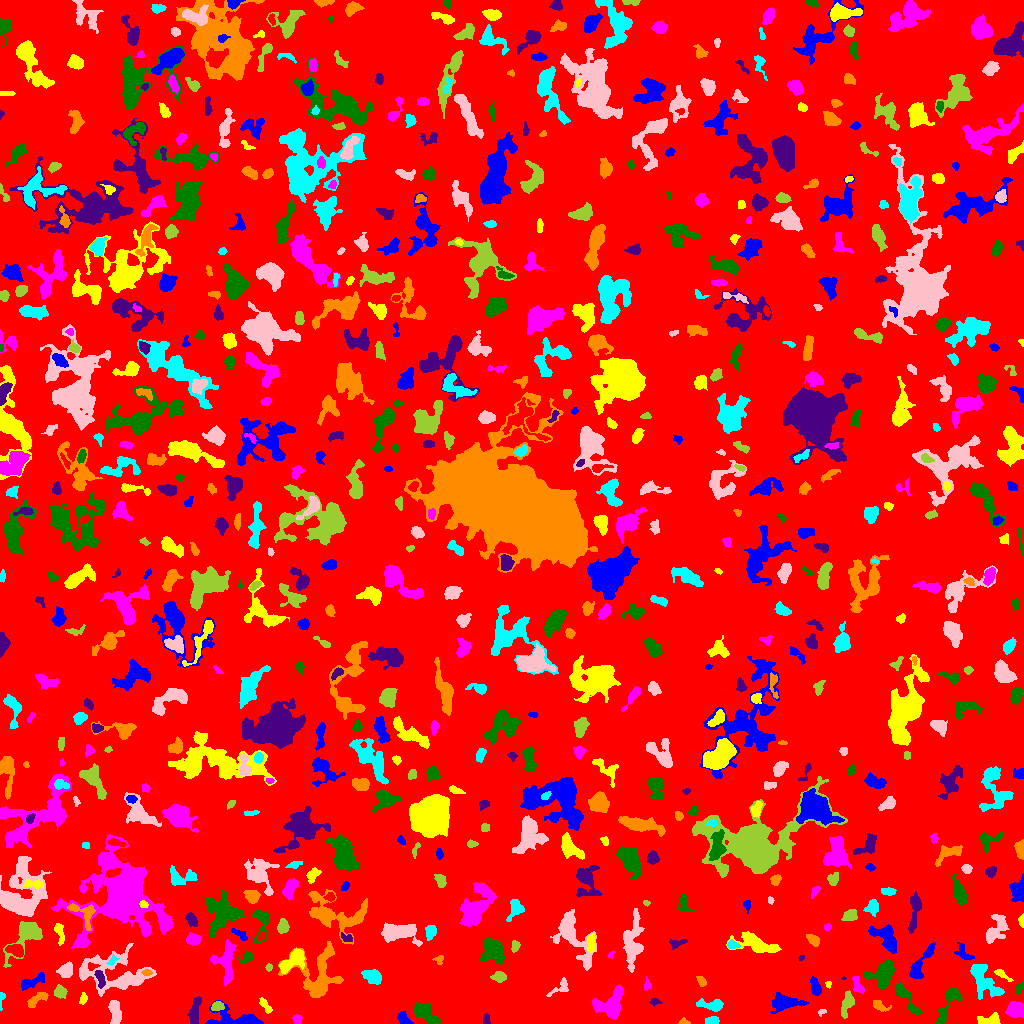

Values plotted in this chart, from the file beside it:
ID, X, Y, A, B, theta, total_flux, mu_max, mu_median, mu_mean, R_fwhm, R_e, R10, R90, x_start, x_end, y_start, y_end, area, greylevel
0, 510.4, 516.4, 300.1, 292.4, -0.6675, 1952185, 13.0, 2.0, 2.46, 67.03, 248.5, 96.61, 389.8, 0, 1023, 0, 1023, 793439, 2.46
1, 403.5, 4.273, 3.727, 2.339, -0.8322, 477.0, 7.0, 4.0, 3.56, 4.652, 3.568, 1.382, 5.499, 397, 413, 0, 12, 134, 8.56
2, 990.3, 3.316, 5.781, 2.463, 0.01785, 367.0, 6.0, 2.0, 1.952, 4.297, 3.742, 1.493, 6.129, 977, 1000, 0, 11, 188, 8.952
3, 297.1, 4.352, 2.278, 2.156, -0.8462, 182.0, 5.0, 2.0, 2.247, 3.338, 2.764, 1.128, 4.26, 292, 302, 0, 9, 81, 7.247
4, 424.7, 10.32, 7.627, 3.306, -0.6496, 1376, 9.0, 4.0, 3.92, 6.58, 5.642, 2.257, 8.956, 413, 440, 0, 21, 351, 8.92
5, 485.5, 3.532, 3.155, 1.397, -1.561, 47.0, 2.0, 1.0, 0.662, 3.523, 2.185, 0.7979, 3.29, 483, 490, 0, 10, 71, 6.662
6, 683.4, 1.267, 2.28, 1.243, -0.09991, 75.0, 4.0, 1.0, 1.364, 2.706, 1.954, 0.5642, 3.141, 678, 690, 0, 6, 55, 7.364
7, 712.5, 2.934, 3.471, 1.763, 0.0004928, 229.0, 4.0, 2.0, 2.223, 4.886, 3.241, 1.262, 4.853, 705, 719, 0, 7, 103, 9.223
8, 822, 11.81, 2.352, 1.439, 0.3795, 118.0, 5.0, 2.0, 2.511, 2.585, 2.111, 0.7979, 3.338, 818, 826, 7, 14, 47, 7.511
9, 847.2, 20.34, 6.121, 2.509, 1.287, 1018, 12.0, 4.0, 4.445, 4.514, 4.478, 1.693, 7.378, 841, 854, 5, 33, 229, 8.445
10, 453, 12.07, 2.039, 1.808, 0.8273, 168.0, 5.0, 3.0, 2.71, 3.192, 2.459, 0.9772, 3.742, 449, 458, 8, 16, 62, 7.71
11, 236.8, 4.271, 14.26, 4.225, -0.09327, 1442, 8.0, 3.0, 2.998, 7.548, 6.433, 2.523, 10.33, 205, 263, 0, 23, 481, 7.998
12, 264.4, 18.82, 4.193, 1.65, -0.9315, 305.0, 9.0, 2.0, 2.652, 2.326, 2.877, 0.9772, 5.14, 259, 272, 10, 26, 115, 7.652
13, 611.2, 17.51, 6.699, 5.824, 0.8044, 2864, 21.0, 4.0, 5.198, 5.015, 5.809, 2.185, 10.66, 592, 623, 4, 38, 551, 10.2
14, 905.9, 25.86, 10.94, 2.527, -0.9463, 730.0, 6.0, 2.0, 2.535, 6.699, 5.293, 2.111, 8.137, 895, 922, 8, 41, 288, 7.535
15, 194.8, 11.4, 7.834, 2.27, 1.406, 699.0, 6.0, 3.0, 2.877, 6.84, 4.983, 1.954, 7.506, 187, 201, 0, 27, 243, 7.877
16, 879.7, 17.45, 4.787, 2.31, -0.5083, 200.0, 3.0, 2.0, 1.538, 4.754, 3.868, 1.493, 5.754, 873, 891, 12, 23, 130, 6.538
17, 711.9, 18.57, 7.263, 2.588, -0.09784, 908.0, 9.0, 4.0, 3.965, 4.951, 4.754, 1.784, 7.569, 696, 723, 12, 25, 229, 7.965
18, 115.2, 11.07, 6.23, 2.6, -1.448, 853.0, 7.0, 4.0, 3.426, 6.383, 5.109, 2.034, 7.695, 108, 121, 0, 23, 249, 8.426
19, 217, 17.48, 3.051, 2.191, 0.3737, 391.0, 7.0, 3.5, 3.555, 4.184, 3.192, 1.262, 5.046, 211, 224, 13, 22, 110, 10.55
20, 336.2, 16.47, 2.994, 1.989, -1.377, 167.0, 5.0, 1.5, 1.67, 2.585, 2.985, 0.9772, 4.82, 332, 341, 9, 22, 100, 7.67
21, 783.6, 20.74, 6.99, 3.386, 0.04859, 1475, 10.0, 3.0, 3.763, 6.58, 5.412, 2.111, 9.15, 770, 808, 10, 31, 392, 8.763
22, 83.28, 25.1, 2.117, 1.567, 1.245, 109.0, 5.0, 1.0, 1.397, 2.111, 2.185, 0.7979, 3.742, 79, 87, 19, 31, 78, 7.397
23, 1016, 13.51, 4.136, 3.384, -0.09953, 1423, 11.0, 6.0, 5.58, 6.482, 4.82, 1.954, 7.356, 1005, 1023, 5, 22, 255, 10.58
24, 948.2, 20.03, 12.15, 3.163, 1.105, 989.0, 6.0, 3.0, 2.778, 7.999, 5.917, 2.257, 9.045, 936, 962, 0, 36, 356, 7.778
25, 655.2, 21.42, 2.692, 1.472, -0.08314, 146.0, 5.0, 2.0, 2.179, 2.877, 2.459, 0.7979, 3.909, 649, 662, 17, 25, 67, 7.179
26, 37.3, 24.64, 6.46, 2.358, 0.6295, 483.0, 6.0, 3.0, 2.669, 5.614, 4.222, 1.596, 6.457, 27, 48, 16, 31, 181, 7.669
27, 1.603, 25.69, 4.739, 1.217, 1.463, 58.0, 3.0, 1.0, 0.8923, 2.585, 1.954, 0.5642, 2.932, 0, 5, 13, 31, 65, 7.892
28, 560.6, 35.26, 6.269, 2.935, 0.5693, 344.0, 6.0, 2.0, 2.219, 3.909, 3.785, 1.382, 6.077, 546, 568, 27, 46, 155, 7.219
29, 60.16, 31.12, 2.972, 2.732, -0.7823, 502.0, 8.0, 3.0, 3.535, 4.652, 3.613, 1.382, 5.726, 54, 67, 25, 39, 142, 8.535
30, 422.9, 37.25, 7.622, 2.569, 0.05541, 751.0, 7.0, 3.0, 3.091, 5.47, 4.754, 1.954, 7.527, 408, 436, 30, 44, 243, 9.091
31, 815.3, 36.09, 4.901, 2.205, -1.285, 463.0, 7.0, 3.0, 2.772, 4.029, 3.989, 1.493, 6.283, 810, 821, 28, 47, 167, 7.772
32, 828.2, 39.28, 1.675, 1.491, 1.398, 82.0, 4.0, 2.0, 2.103, 2.706, 1.871, 0.7979, 3.038, 825, 831, 35, 42, 39, 7.103
33, 857.7, 37.89, 5.039, 2.151, -1.183, 566.0, 8.0, 4.0, 3.958, 5.171, 3.827, 1.493, 5.809, 852, 864, 30, 47, 143, 9.958
34, 1019, 35.02, 3.454, 1.7, 1.166, 182.0, 4.0, 2.0, 2.193, 4.37, 2.932, 1.128, 4.37, 1015, 1023, 29, 42, 83, 7.193
35, 100, 45.46, 4.535, 1.943, -1.288, 309.0, 6.0, 2.0, 2.272, 4.334, 3.568, 1.262, 5.585, 94, 105, 35, 53, 136, 10.27
36, 701, 42.59, 3.067, 1.737, -0.9533, 168.0, 4.0, 2.0, 1.976, 4.107, 2.877, 1.128, 4.583, 696, 706, 37, 47, 85, 6.976
37, 983.9, 43.25, 10.66, 4.449, -0.8999, 1953, 9.0, 3.0, 3.475, 7.269, 7.069, 2.764, 11.37, 970, 1004, 24, 59, 562, 8.475
38, 116.7, 49.62, 19.72, 9.995, -0.1217, 4519, 13.0, 3.0, 3.665, 5.836, 11.03, 3.7, 17.72, 79, 156, 27, 80, 1233, 7.665
39, 498.8, 46.87, 3.482, 2.478, -0.003905, 288.0, 4.0, 2.0, 2.102, 5.352, 3.656, 1.493, 5.754, 490, 506, 41, 52, 137, 7.102
40, 746.9, 34.58, 3.265, 2.677, 0.03782, 697.0, 9.0, 3.0, 4.006, 4.652, 3.656, 1.493, 5.997, 738, 755, 28, 42, 174, 9.006
41, 31.48, 41.48, 7.207, 2.283, 0.416, 599.0, 6.0, 3.0, 2.723, 5.944, 4.618, 1.871, 7.225, 21, 44, 33, 51, 220, 7.723
42, 1001, 49.17, 5.044, 1.539, -0.5851, 201.0, 4.0, 2.0, 1.951, 4.406, 3.09, 1.262, 5.046, 994, 1013, 42, 54, 103, 6.951
43, 647.4, 38.19, 2.776, 1.664, -1.464, 103.0, 4.0, 1.0, 1.431, 2.821, 2.326, 0.7979, 4.029, 644, 651, 33, 47, 72, 8.431
44, 883.9, 49.85, 6.425, 4.76, 0.9014, 4063, 22.0, 6.0, 8.142, 7.001, 6.103, 2.459, 10.39, 863, 894, 34, 64, 499, 12.14
45, 843.5, 45.29, 0.9558, 0.9156, -0.0, 34.0, 4.0, 2.0, 2.125, 1.954, 1.128, 0.0, 1.871, 841, 846, 44, 47, 16, 10.12
46, 146.6, 50.78, 2.354, 1.473, -0.05546, 181.0, 6.0, 3.0, 3.017, 3.478, 2.394, 0.9772, 3.7, 141, 152, 48, 54, 60, 13.02
47, 373.1, 46.62, 4.742, 3.239, -0.4903, 571.0, 5.0, 2.0, 2.409, 5.809, 4.918, 1.954, 7.485, 361, 381, 39, 54, 237, 7.409
48, 65.92, 52.98, 3.573, 2.866, 1.027, 997.0, 12.0, 5.0, 5.166, 5.14, 4.029, 1.596, 6.358, 56, 72, 46, 62, 193, 10.17
49, 268.9, 55.76, 1.834, 1.65, -1.419, 96.0, 4.0, 2.0, 1.959, 3.141, 2.185, 0.7979, 3.478, 265, 272, 52, 60, 49, 6.959
50, 403.1, 57.12, 3.037, 1.711, 0.2913, 232.0, 5.0, 3.0, 2.698, 3.742, 2.877, 1.128, 4.478, 396, 409, 53, 61, 86, 7.698
51, 919.7, 57.98, 11.55, 3.033, 1.027, 1409, 11.0, 4.0, 4.193, 5.262, 5.557, 2.034, 9.009, 909, 935, 45, 81, 336, 9.193
52, 291.7, 61.88, 8.161, 3.603, 0.6329, 1667, 11.0, 4.0, 4.618, 5.971, 6.05, 2.257, 9.424, 279, 304, 50, 75, 361, 10.62
53, 226.5, 62.83, 10.72, 4.543, 1.546, 2148, 12.0, 4.0, 4.438, 6.676, 6.817, 2.585, 10.84, 210, 236, 37, 84, 484, 8.438
54, 246.6, 65.6, 3.974, 2.348, 0.6288, 268.0, 4.0, 2.0, 2.233, 5.352, 3.656, 1.382, 5.323, 238, 252, 60, 72, 120, 7.233
55, 801.3, 65.63, 1.613, 1.224, 0.7887, 78.0, 4.0, 2.0, 2.294, 2.821, 1.784, 0.5642, 2.764, 798, 804, 62, 68, 34, 7.294
56, 439.1, 63.5, 2.361, 2.257, 0.3614, 126.0, 4.0, 2.0, 1.75, 3.613, 2.646, 0.9772, 4.146, 432, 443, 59, 68, 72, 6.75
57, 112.5, 63.2, 2.911, 1.64, 0.8919, 125.0, 4.0, 1.5, 1.736, 3.385, 2.523, 0.9772, 4.146, 106, 119, 58, 69, 72, 9.736
58, 632.5, 81.08, 13.55, 4.255, 1.478, 2832, 12.0, 4.0, 4.364, 7.047, 8.176, 2.985, 12.6, 623, 644, 51, 115, 649, 8.364
59, 26.58, 87.41, 12.98, 5.488, 0.8267, 2118, 9.0, 3.0, 3.789, 7.485, 7.291, 2.764, 11.83, 3, 42, 56, 102, 559, 7.789
... 695 more rows
